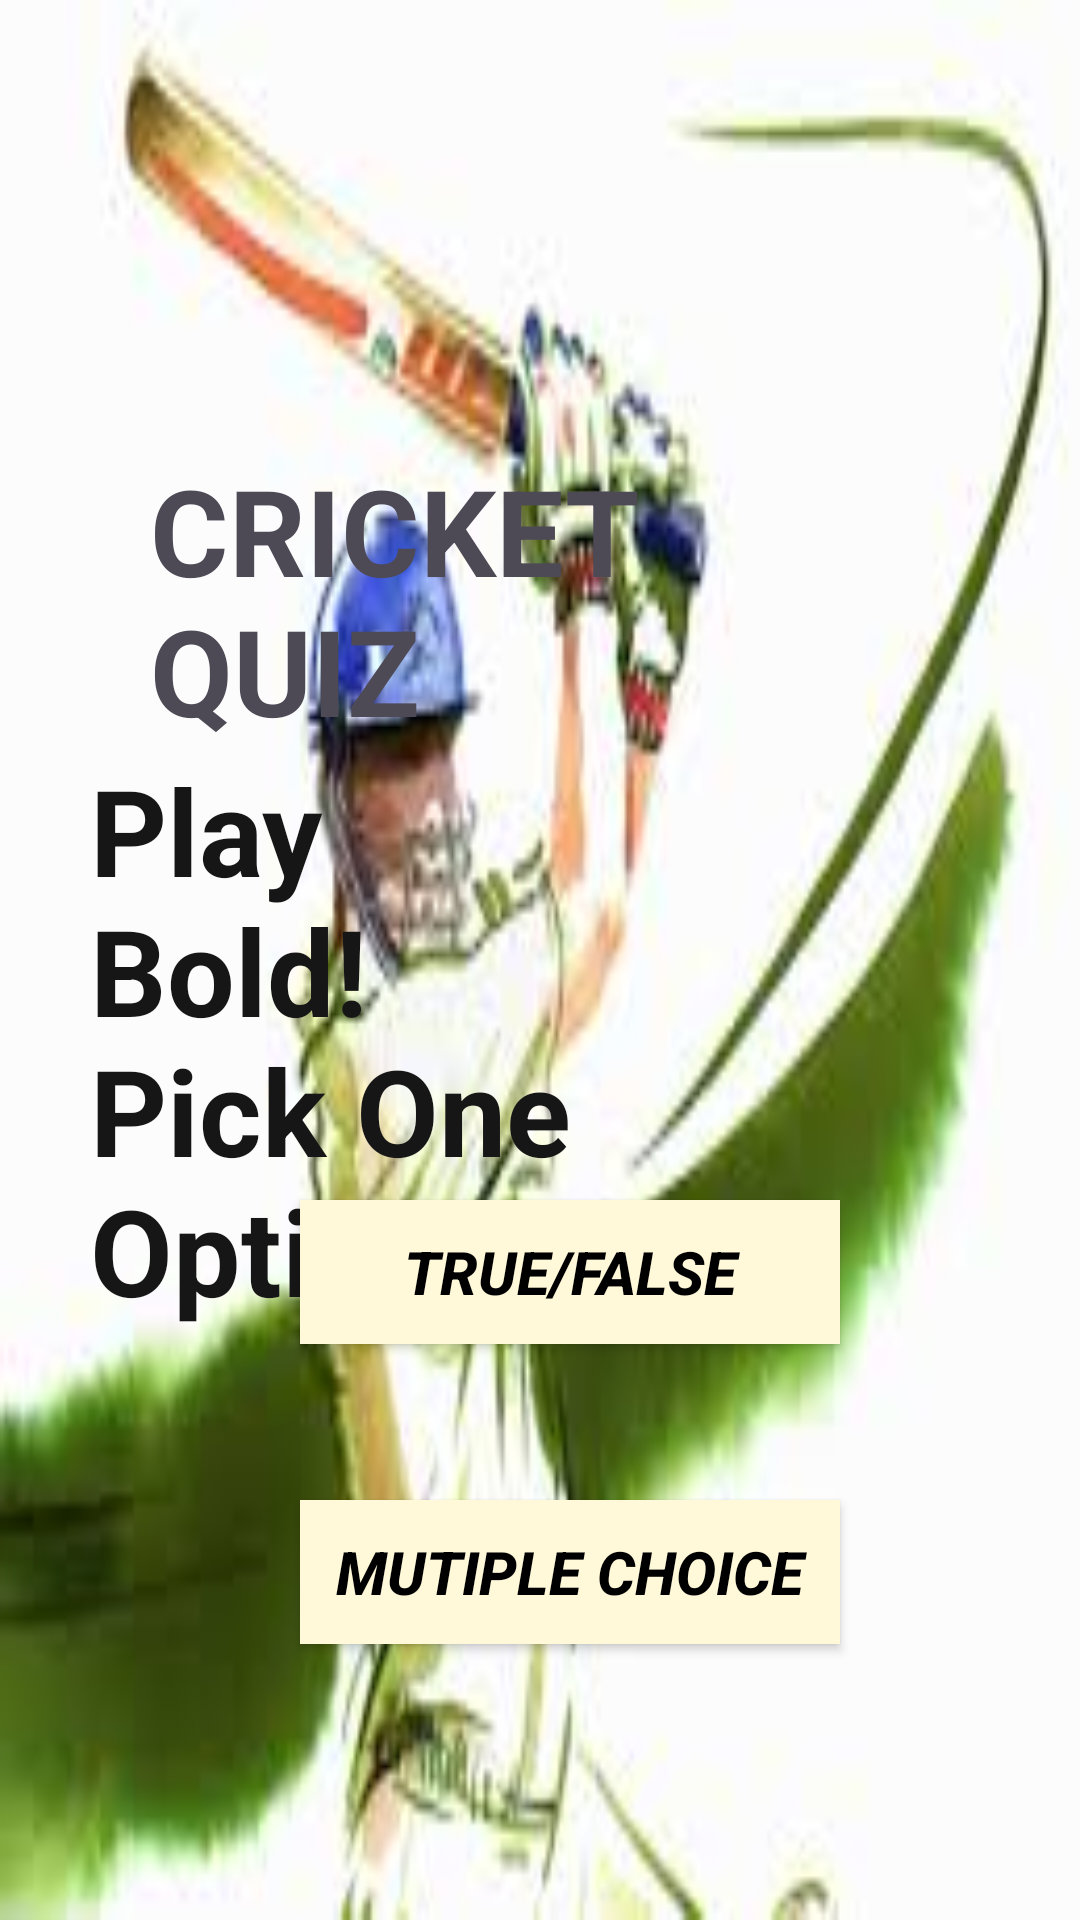

Reconstruct the res/layout file that produces this screen, plus the resources it refers to.
<!-- AndroidManifest.xml: activity theme Theme.MyQuiz.NoActionBar -->
<!-- res/layout/activity_main.xml -->
<?xml version="1.0" encoding="utf-8"?>
<RelativeLayout xmlns:android="http://schemas.android.com/apk/res/android"
    xmlns:app="http://schemas.android.com/apk/res-auto"
    xmlns:tools="http://schemas.android.com/tools"
    android:layout_width="match_parent"
    android:background="@drawable/images"
    android:layout_height="match_parent"
    tools:context=".MainActivity">


    <TextView
        android:id="@+id/text1"
        android:layout_width="800dp"
        android:layout_height="200dp"
        android:layout_marginStart="50dp"
        android:layout_marginTop="150dp"
        android:layout_marginEnd="80dp"
        android:text="CRICKET QUIZ"
        android:textColor="#4D4A56"
        android:textSize="40dp"
        android:textStyle="bold" />

    <TextView
        android:id="@+id/text2"
        android:layout_width="400dp"
        android:layout_height="200dp"
        android:layout_marginStart="30dp"
        android:layout_marginTop="250dp"
        android:layout_marginEnd="30dp"
        android:text="Play               Bold!
                       Pick One Option :"
        android:textColor="#161616"
        android:textSize="40dp"
        android:textStyle="bold" />
    <androidx.appcompat.widget.AppCompatButton
        android:id="@+id/button1"
        android:layout_width="match_parent"
        android:layout_height="wrap_content"
        android:layout_marginStart="100dp"
        android:layout_marginTop="400dp"
        android:layout_marginEnd="80dp"
        android:background="#FFF9D9"
        android:text="True/False"
        android:textColor="@color/black"
        android:textSize="20dp"
        android:textStyle="bold|italic" />

    <androidx.appcompat.widget.AppCompatButton
        android:id="@+id/button2"
        android:layout_width="match_parent"
        android:layout_height="wrap_content"
        android:layout_marginStart="100dp"
        android:layout_marginTop="500dp"
        android:layout_marginEnd="80dp"
        android:background="#FFF9D9"
        android:text="Mutiple Choice"
        android:textColor="@color/black"
        android:textSize="20dp"
        android:textStyle="bold|italic" />

</RelativeLayout>
<!-- resources referenced by this layout -->
<resources>
  <!-- drawable images: jpg bitmap (drawable, 7469 bytes) -->
  <style name="Theme.MyQuiz.NoActionBar">
          <item name="windowActionBar">false</item>
          <item name="windowNoTitle">true</item>
      </style>
  <!-- not gathered from this repository: default colours our renderer supplied (Android Studio template values) -->
  <color name="black">#FF000000</color>
</resources>
